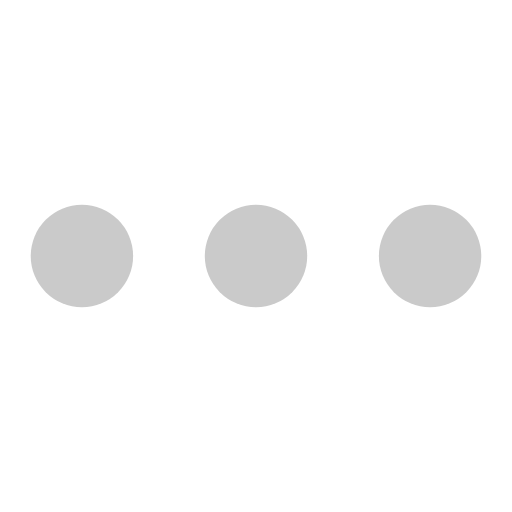
t = 0.00 s
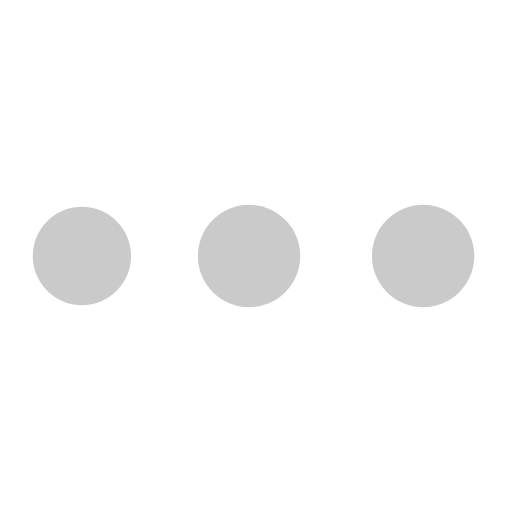
t = 0.94 s
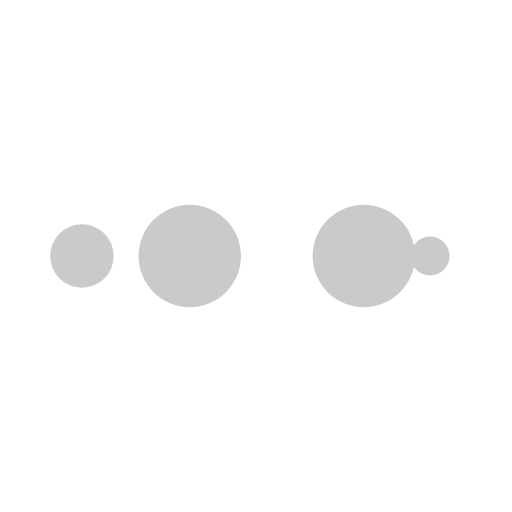
t = 1.56 s
t = 2.50 s: frame unchanged from t = 0.00 s, image omitted
t = 3.44 s: frame unchanged from t = 0.94 s, image omitted
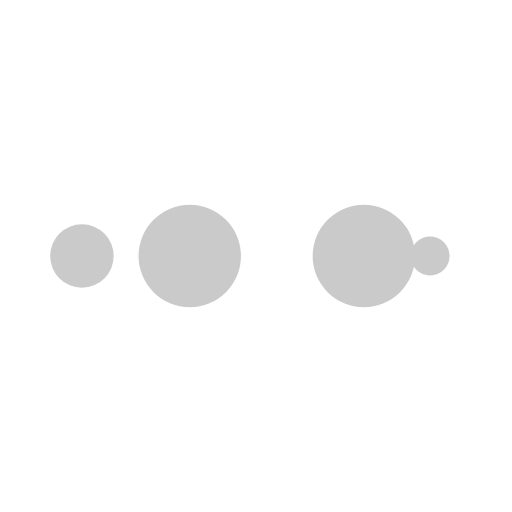
t = 4.06 s

The animated SVG that drew these frames (rendered in a browser with its animation timeline set to each time). Animation: 10 SMIL elements (animate=10); one cycle of 5.00 s, repeats indefinitely.

<svg width="100px"  height="50px"  xmlns="http://www.w3.org/2000/svg" viewBox="0 0 100 100" preserveAspectRatio="xMidYMid" class="lds-ellipsis" style="background: none;">
    <!--circle(cx="16",cy="50",r="10")-->
    <circle cx="84" cy="50" r="0" fill="#cacaca">
      <animate attributeName="r" values="10;0;0;0;0" keyTimes="0;0.25;0.5;0.75;1" keySplines="0 0.5 0.5 1;0 0.5 0.5 1;0 0.5 0.5 1;0 0.5 0.5 1" calcMode="spline" dur="5s" repeatCount="indefinite" begin="0s"></animate>
      <animate attributeName="cx" values="84;84;84;84;84" keyTimes="0;0.25;0.5;0.75;1" keySplines="0 0.5 0.5 1;0 0.5 0.5 1;0 0.5 0.5 1;0 0.5 0.5 1" calcMode="spline" dur="5s" repeatCount="indefinite" begin="0s"></animate>
    </circle>
    <circle cx="16" cy="50" r="8.98046" fill="#cacaca">
      <animate attributeName="r" values="0;10;10;10;0" keyTimes="0;0.25;0.5;0.75;1" keySplines="0 0.5 0.5 1;0 0.5 0.5 1;0 0.5 0.5 1;0 0.5 0.5 1" calcMode="spline" dur="5s" repeatCount="indefinite" begin="-2.5s"></animate>
      <animate attributeName="cx" values="16;16;50;84;84" keyTimes="0;0.25;0.5;0.75;1" keySplines="0 0.5 0.5 1;0 0.5 0.5 1;0 0.5 0.5 1;0 0.5 0.5 1" calcMode="spline" dur="5s" repeatCount="indefinite" begin="-2.5s"></animate>
    </circle>
    <circle cx="84" cy="50" r="1.01954" fill="#cacaca">
      <animate attributeName="r" values="0;10;10;10;0" keyTimes="0;0.25;0.5;0.75;1" keySplines="0 0.5 0.5 1;0 0.5 0.5 1;0 0.5 0.5 1;0 0.5 0.5 1" calcMode="spline" dur="5s" repeatCount="indefinite" begin="-1.25s"></animate>
      <animate attributeName="cx" values="16;16;50;84;84" keyTimes="0;0.25;0.5;0.75;1" keySplines="0 0.5 0.5 1;0 0.5 0.5 1;0 0.5 0.5 1;0 0.5 0.5 1" calcMode="spline" dur="5s" repeatCount="indefinite" begin="-1.25s"></animate>
    </circle>
    <circle cx="80.5336" cy="50" r="10" fill="#cacaca">
      <animate attributeName="r" values="0;10;10;10;0" keyTimes="0;0.25;0.5;0.75;1" keySplines="0 0.5 0.5 1;0 0.5 0.5 1;0 0.5 0.5 1;0 0.5 0.5 1" calcMode="spline" dur="5s" repeatCount="indefinite" begin="0s"></animate>
      <animate attributeName="cx" values="16;16;50;84;84" keyTimes="0;0.25;0.5;0.75;1" keySplines="0 0.5 0.5 1;0 0.5 0.5 1;0 0.5 0.5 1;0 0.5 0.5 1" calcMode="spline" dur="5s" repeatCount="indefinite" begin="0s"></animate>
    </circle>
    <circle cx="46.5336" cy="50" r="10" fill="#cacaca">
      <animate attributeName="r" values="0;0;10;10;10" keyTimes="0;0.25;0.5;0.75;1" keySplines="0 0.5 0.5 1;0 0.5 0.5 1;0 0.5 0.5 1;0 0.5 0.5 1" calcMode="spline" dur="5s" repeatCount="indefinite" begin="0s"></animate>
      <animate attributeName="cx" values="16;16;16;50;84" keyTimes="0;0.25;0.5;0.75;1" keySplines="0 0.5 0.5 1;0 0.5 0.5 1;0 0.5 0.5 1;0 0.5 0.5 1" calcMode="spline" dur="5s" repeatCount="indefinite" begin="0s"></animate>
    </circle>
  </svg>
